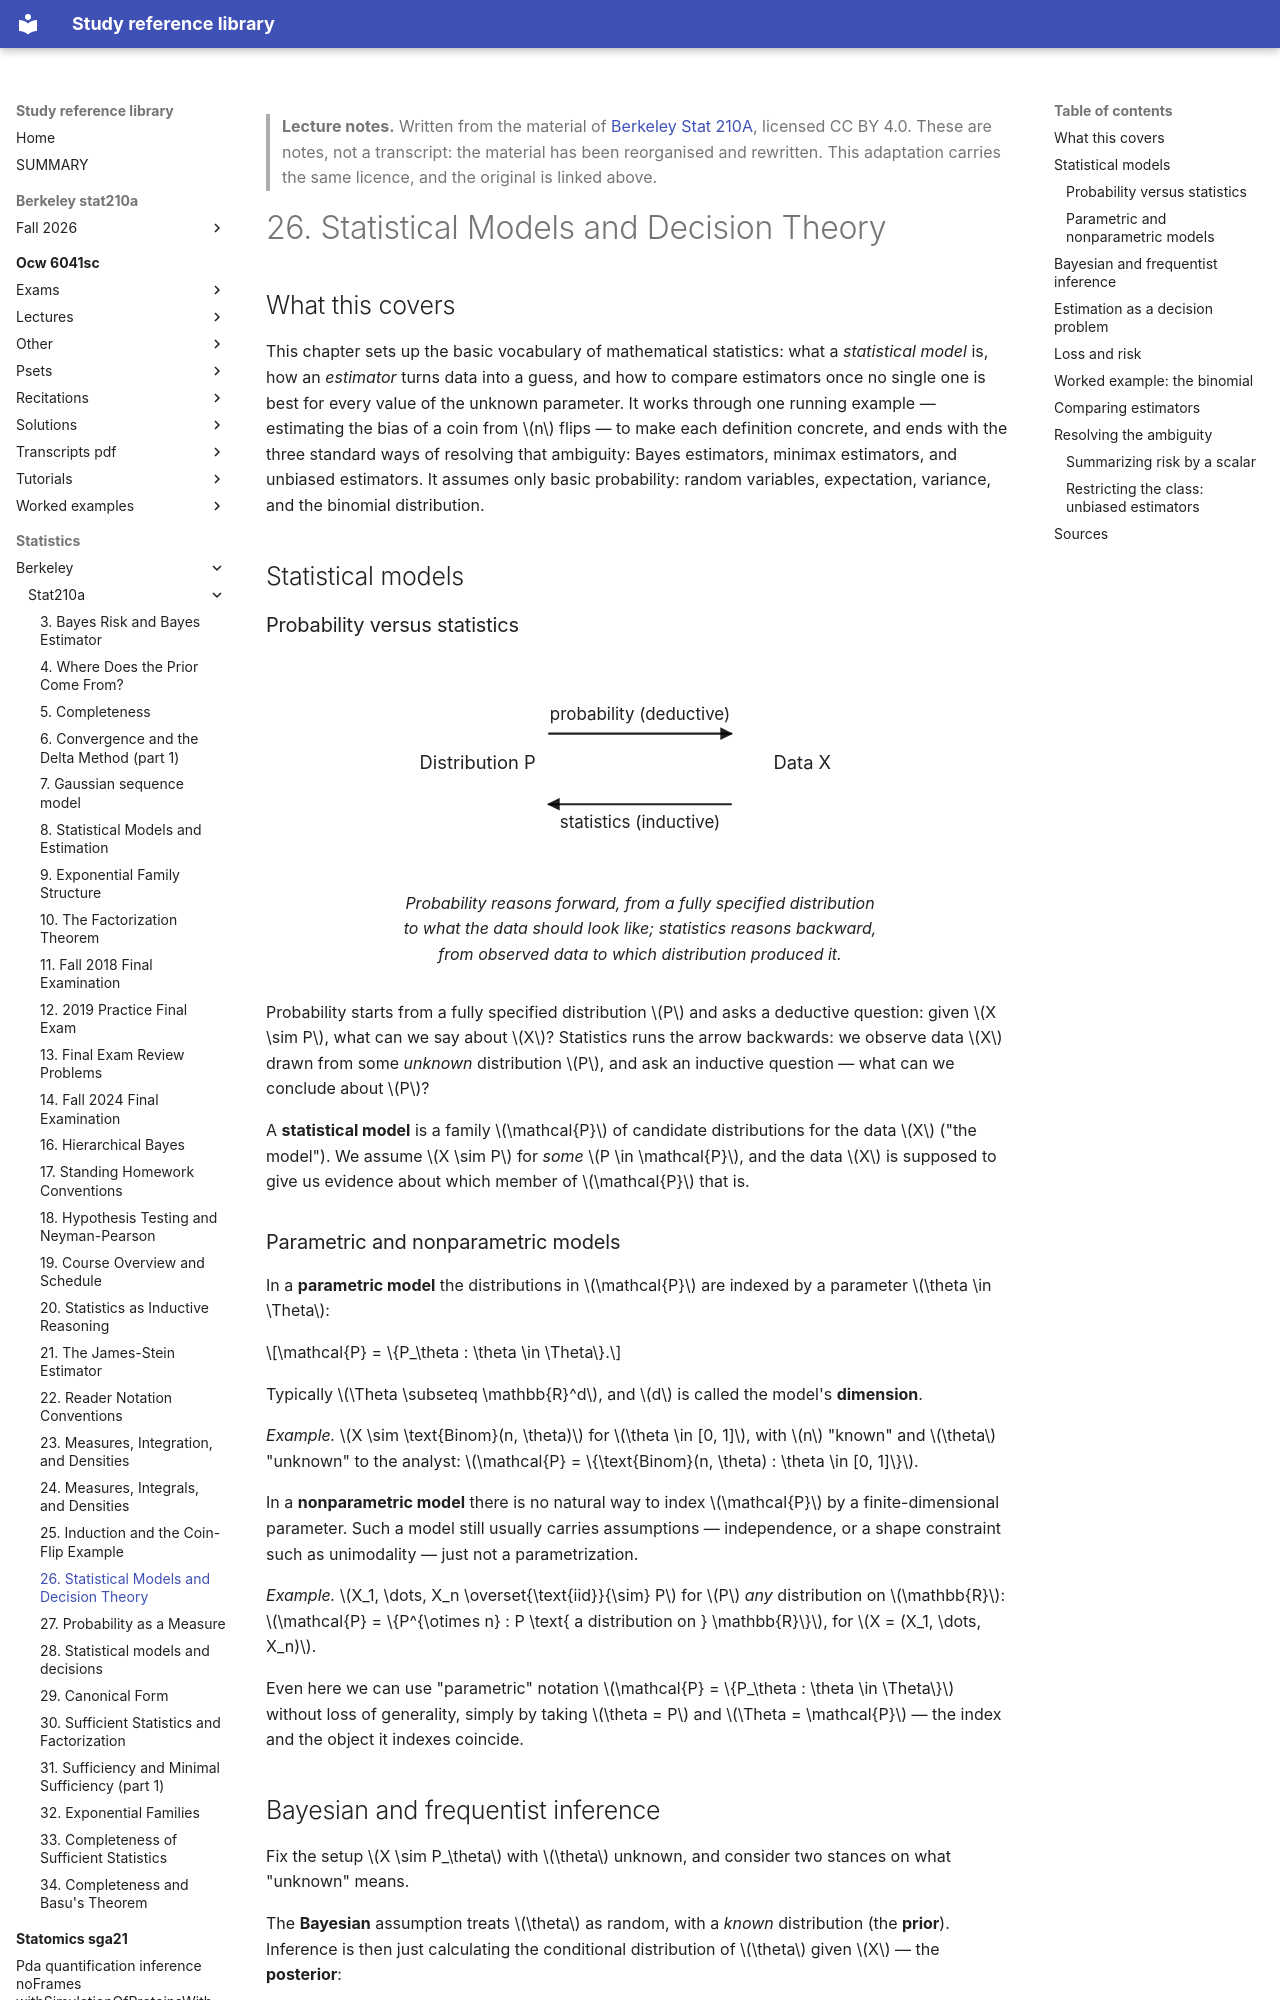

repository: Claptar/knowledge-base-library · page: statistics/berkeley/stat210a/26-statistical-models-and-decision-theory/index.html · generator: mkdocs

---
title: "26. Statistical Models and Decision Theory"
course: "Berkeley Stat 210A"
chapter: 26
source: "https://github.com/berkeley-stat210a"
licence: "CC BY 4.0"
written: "2026-09-20"
---

> **Lecture notes.** Written from the material of [Berkeley Stat 210A](https://github.com/berkeley-stat210a), licensed CC BY 4.0. These are notes, not a transcript: the material has been reorganised and rewritten. This adaptation carries the same licence, and the original is linked above.

# 26. Statistical Models and Decision Theory

## What this covers

This chapter sets up the basic vocabulary of mathematical statistics: what a *statistical model*
is, how an *estimator* turns data into a guess, and how to compare estimators once no single one is
best for every value of the unknown parameter. It works through one running example — estimating
the bias of a coin from $n$ flips — to make each definition concrete, and ends with the three
standard ways of resolving that ambiguity: Bayes estimators, minimax estimators, and unbiased
estimators. It assumes only basic probability: random variables, expectation, variance, and the
binomial distribution.

## Statistical models

### Probability versus statistics

<figure>
<svg viewBox="0 0 340 150" role="img" aria-label="Two opposite arrows: probability reasons from a distribution to data, statistics reasons from data back to the distribution">
  <defs>
    <marker id="pv-arrow" viewBox="0 0 10 10" refX="9" refY="5" markerWidth="6" markerHeight="6" orient="auto-start-reverse">
      <path d="M0,0 L10,5 L0,10 z" fill="currentColor"/>
    </marker>
  </defs>
  <text x="55" y="80" text-anchor="middle" font-size="13" fill="currentColor">Distribution P</text>
  <text x="285" y="80" text-anchor="middle" font-size="13" fill="currentColor">Data X</text>
  <line x1="105" y1="55" x2="235" y2="55" stroke="currentColor" stroke-width="1.5" marker-end="url(#pv-arrow)"/>
  <text x="170" y="45" text-anchor="middle" font-size="12" fill="currentColor">probability (deductive)</text>
  <line x1="235" y1="105" x2="105" y2="105" stroke="currentColor" stroke-width="1.5" marker-end="url(#pv-arrow)"/>
  <text x="170" y="122" text-anchor="middle" font-size="12" fill="currentColor">statistics (inductive)</text>
</svg>
<figcaption>Probability reasons forward, from a fully specified distribution to what the data should
look like; statistics reasons backward, from observed data to which distribution produced it.</figcaption>
</figure>

Probability starts from a fully specified distribution $P$ and asks a deductive question: given
$X \sim P$, what can we say about $X$? Statistics runs the arrow backwards: we observe data $X$
drawn from some *unknown* distribution $P$, and ask an inductive question — what can we conclude
about $P$?

A **statistical model** is a family $\mathcal{P}$ of candidate distributions for the data $X$ ("the
model"). We assume $X \sim P$ for *some* $P \in \mathcal{P}$, and the data $X$ is supposed to give
us evidence about which member of $\mathcal{P}$ that is.

### Parametric and nonparametric models

In a **parametric model** the distributions in $\mathcal{P}$ are indexed by a parameter
$\theta \in \Theta$:

$$\mathcal{P} = \{P_\theta : \theta \in \Theta\}.$$

Typically $\Theta \subseteq \mathbb{R}^d$, and $d$ is called the model's **dimension**.

*Example.* $X \sim \text{Binom}(n, \theta)$ for $\theta \in [0, 1]$, with $n$ "known" and $\theta$
"unknown" to the analyst: $\mathcal{P} = \{\text{Binom}(n, \theta) : \theta \in [0, 1]\}$.

In a **nonparametric model** there is no natural way to index $\mathcal{P}$ by a finite-dimensional
parameter. Such a model still usually carries assumptions — independence, or a shape constraint
such as unimodality — just not a parametrization.

*Example.* $X_1, \dots, X_n \overset{\text{iid}}{\sim} P$ for $P$ *any* distribution on
$\mathbb{R}$: $\mathcal{P} = \{P^{\otimes n} : P \text{ a distribution on } \mathbb{R}\}$, for
$X = (X_1, \dots, X_n)$.

Even here we can use "parametric" notation $\mathcal{P} = \{P_\theta : \theta \in \Theta\}$ without
loss of generality, simply by taking $\theta = P$ and $\Theta = \mathcal{P}$ — the index and the
object it indexes coincide.
